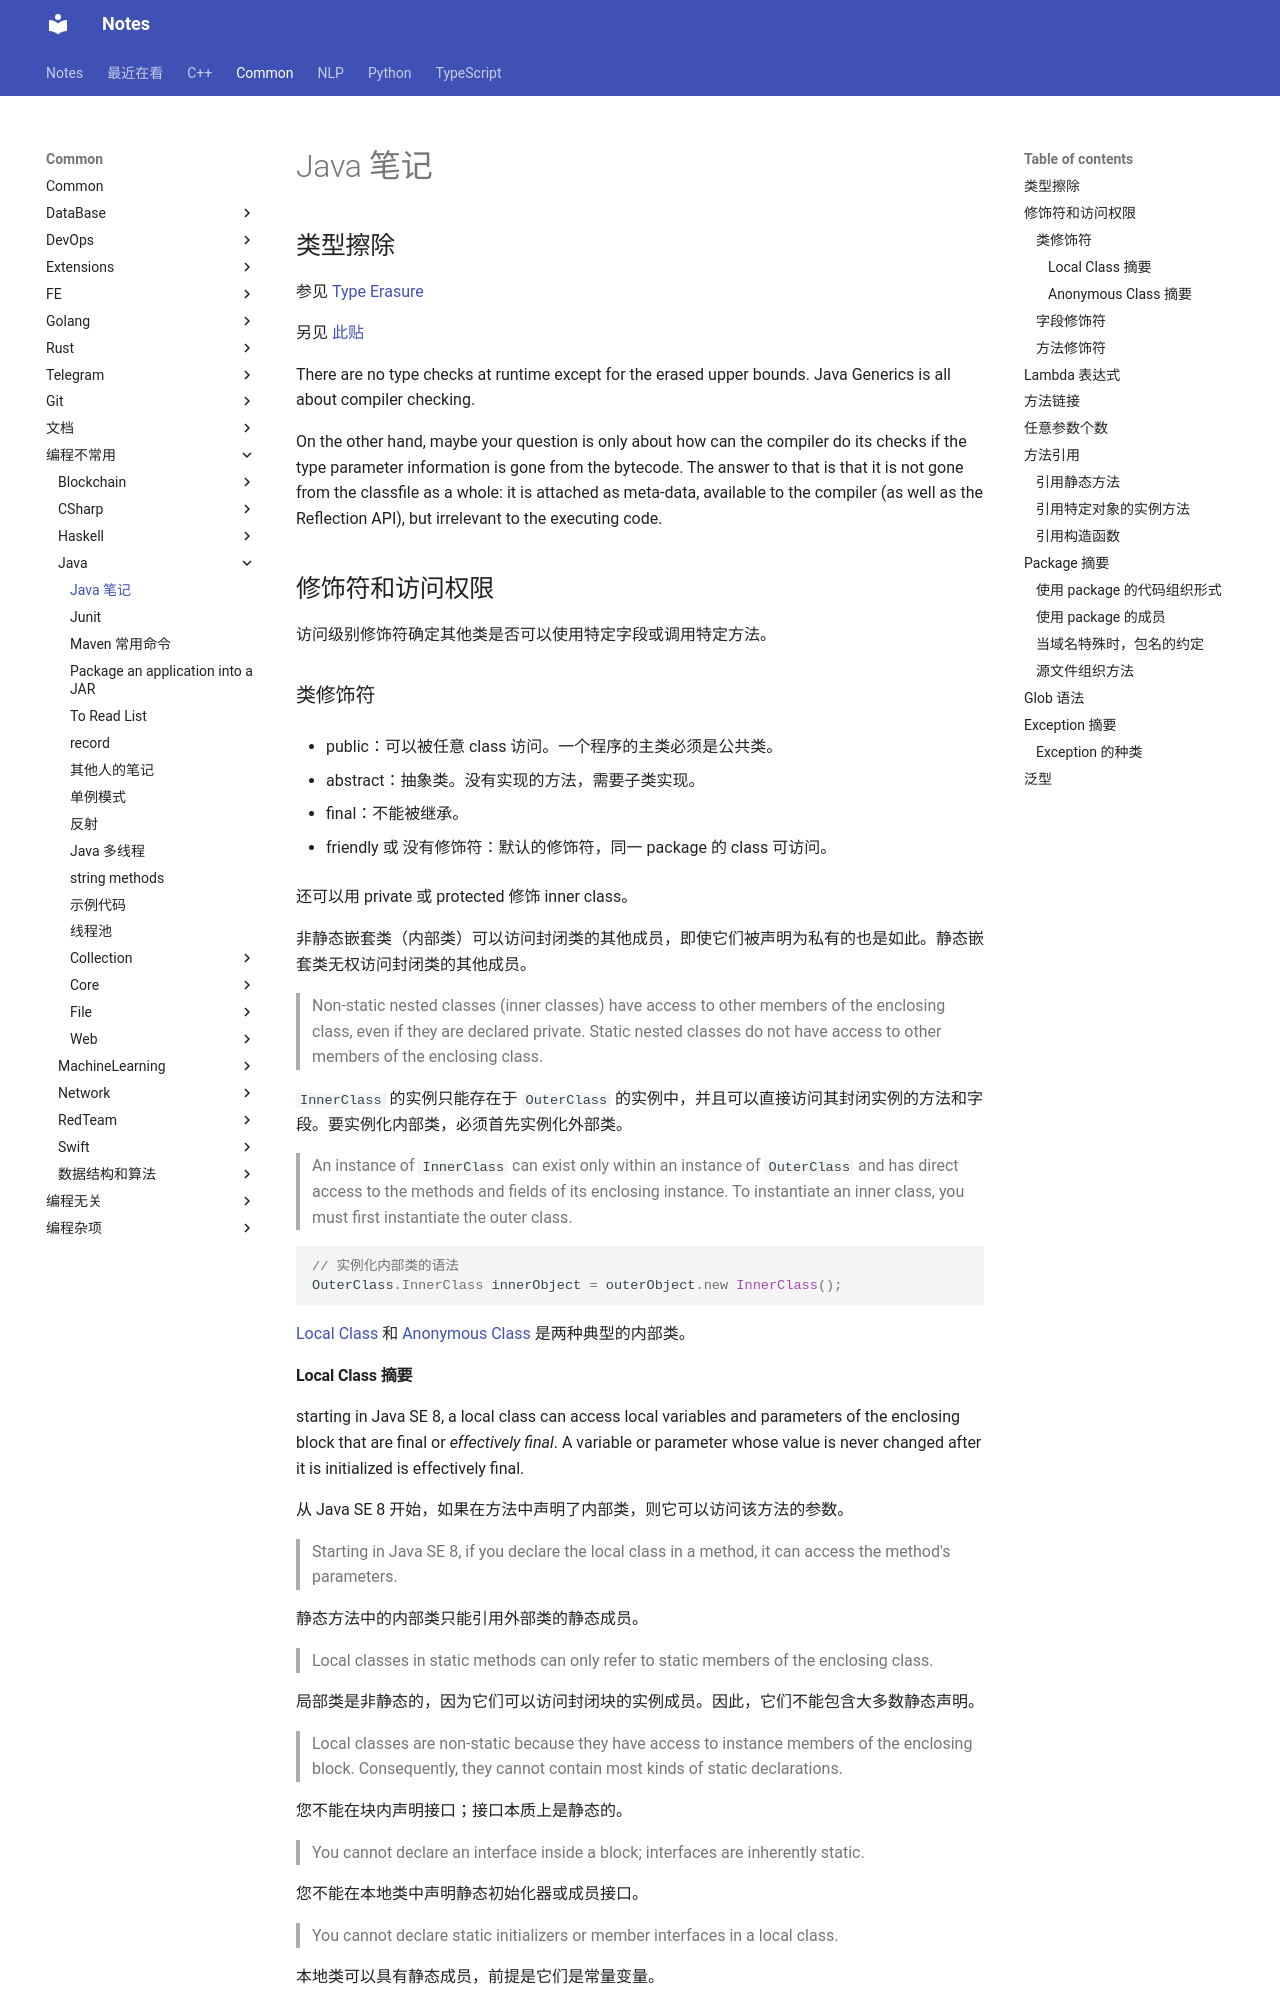

repository: sakurafisch/notebook · page: Common/编程不常用/Java/index.html · generator: mkdocs

# Java 笔记

## 修饰符和访问权限

访问级别修饰符确定其他类是否可以使用特定字段或调用特定方法。

### 类修饰符

- public：可以被任意 class 访问。一个程序的主类必须是公共类。

- abstract：抽象类。没有实现的方法，需要子类实现。

- final：不能被继承。

- friendly 或 没有修饰符：默认的修饰符，同一 package 的 class 可访问。

还可以用 private 或 protected 修饰 inner class。

非静态嵌套类（内部类）可以访问封闭类的其他成员，即使它们被声明为私有的也是如此。静态嵌套类无权访问封闭类的其他成员。

> Non-static nested classes (inner classes) have access to other members of the enclosing class, even if they are declared private. Static nested classes do not have access to other members of the enclosing class.

`InnerClass` 的实例只能存在于 `OuterClass` 的实例中，并且可以直接访问其封闭实例的方法和字段。要实例化内部类，必须首先实例化外部类。

> An instance of `InnerClass` can exist only within an instance of `OuterClass` and has direct access to the methods and fields of its enclosing instance. To instantiate an inner class, you must first instantiate the outer class. 

```java
// 实例化内部类的语法
OuterClass.InnerClass innerObject = outerObject.new InnerClass();
```

[Local Class](https://docs.oracle.com/javase/tutorial/java/javaOO/localclasses.html) 和 [Anonymous Class](https://docs.oracle.com/javase/tutorial/java/javaOO/anonymousclasses.html) 是两种典型的内部类。

#### Local Class 摘要
starting in Java SE 8, a local class can access local variables and parameters of the enclosing block that are final or *effectively final*. A variable or parameter whose value is never changed after it is initialized is effectively final.

从 Java SE 8 开始，如果在方法中声明了内部类，则它可以访问该方法的参数。

> Starting in Java SE 8, if you declare the local class in a method, it can access the method's parameters. 

静态方法中的内部类只能引用外部类的静态成员。

> Local classes in static methods can only refer to static members of the enclosing class.

局部类是非静态的，因为它们可以访问封闭块的实例成员。因此，它们不能包含大多数静态声明。

> Local classes are non-static because they have access to instance members of the enclosing block. Consequently, they cannot contain most kinds of static declarations.

您不能在块内声明接口；接口本质上是静态的。

> You cannot declare an interface inside a block; interfaces are inherently static.

您不能在本地类中声明静态初始化器或成员接口。

> You cannot declare static initializers or member interfaces in a local class.

本地类可以具有静态成员，前提是它们是常量变量。

> A local class can have static members provided that they are constant variables.
